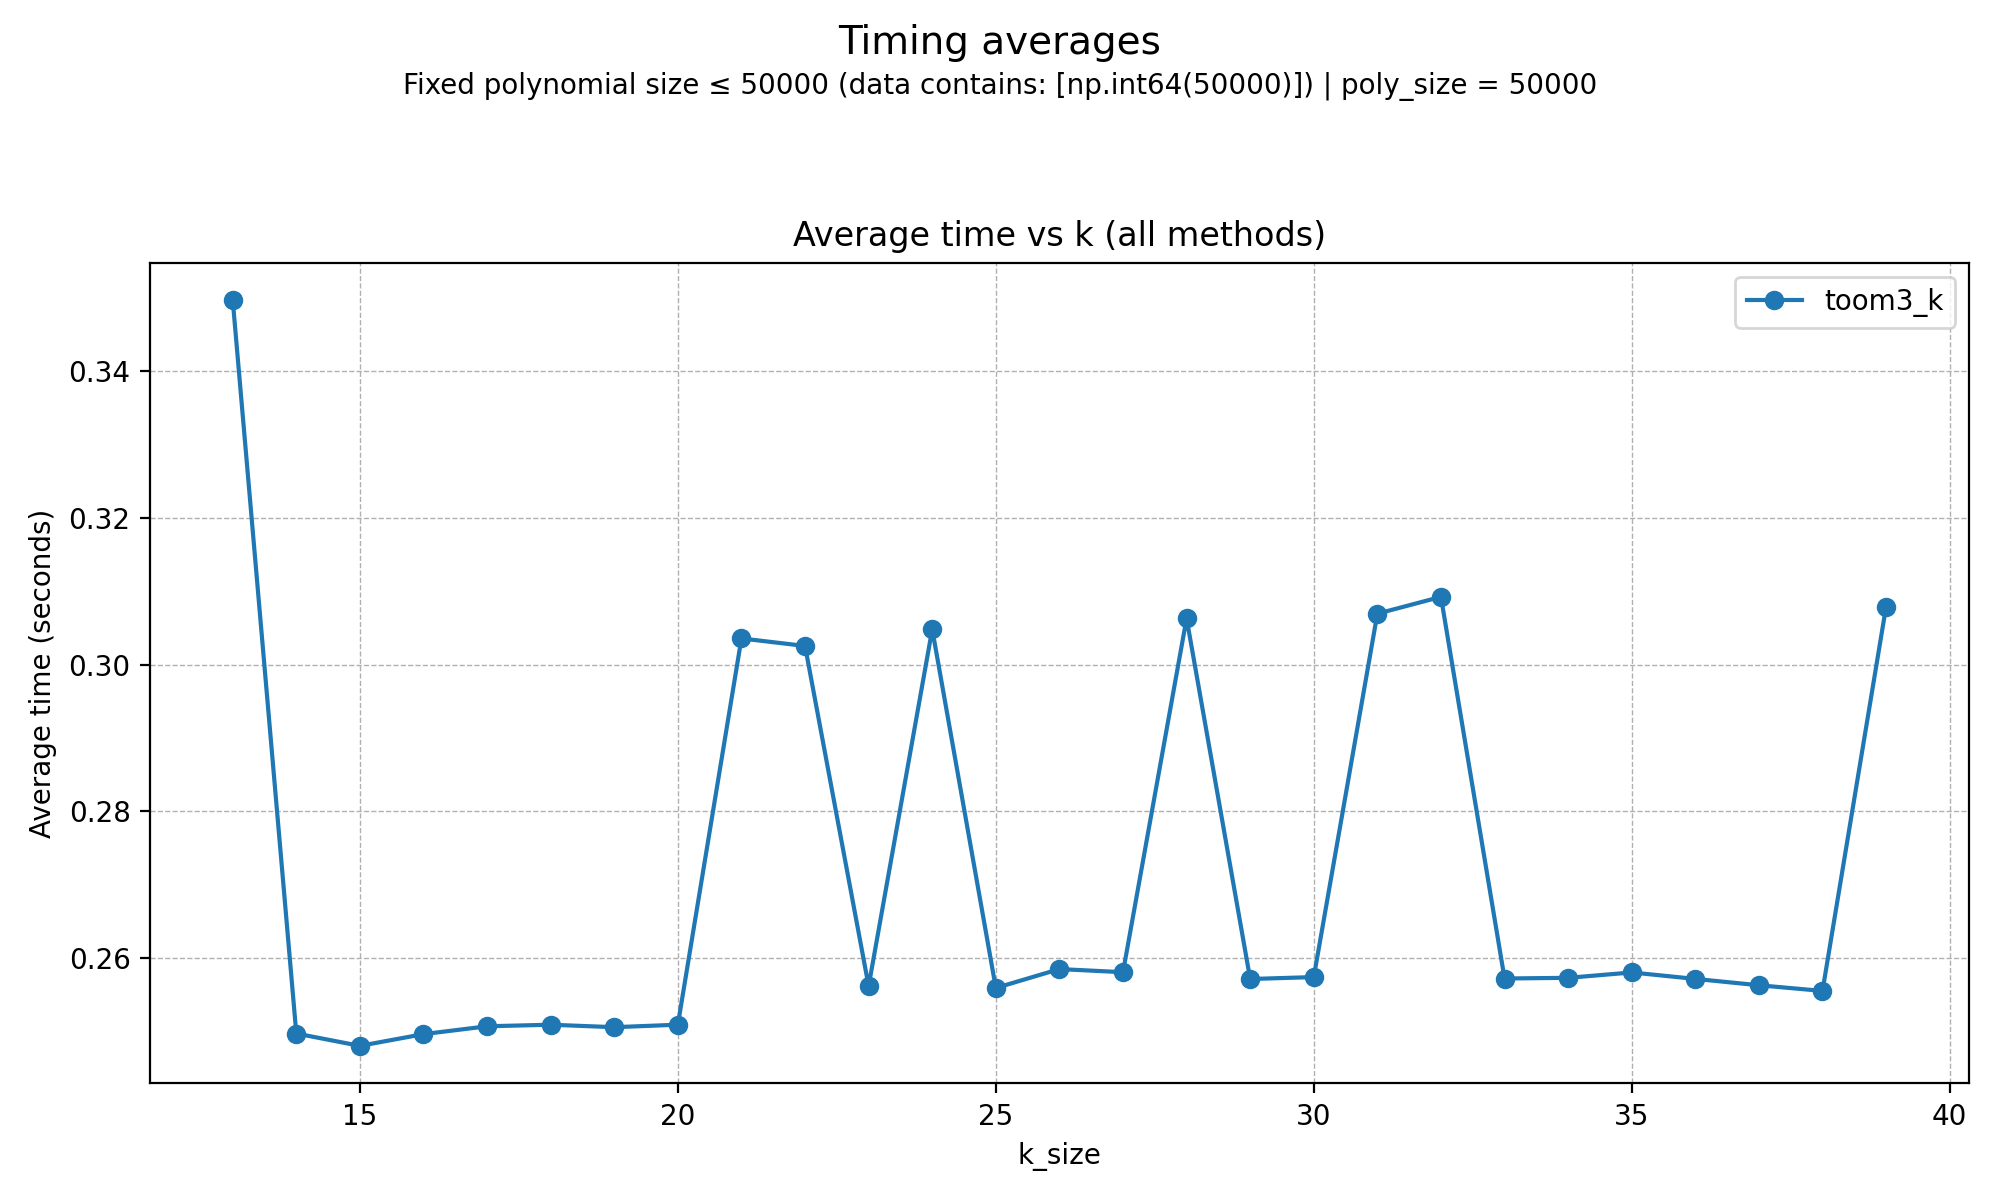

Values plotted in this chart, from the file beside it:
k, function_name, mean_time_seconds
13, toom3_k, 0.3497
14, toom3_k, 0.2497
15, toom3_k, 0.2481
16, toom3_k, 0.2497
17, toom3_k, 0.2507
18, toom3_k, 0.2509
19, toom3_k, 0.2506
20, toom3_k, 0.2509
21, toom3_k, 0.3036
22, toom3_k, 0.3025
23, toom3_k, 0.2562
24, toom3_k, 0.3048
25, toom3_k, 0.2559
26, toom3_k, 0.2585
27, toom3_k, 0.2581
28, toom3_k, 0.3063
29, toom3_k, 0.2572
30, toom3_k, 0.2574
31, toom3_k, 0.3069
32, toom3_k, 0.3092
33, toom3_k, 0.2572
34, toom3_k, 0.2573
35, toom3_k, 0.2581
36, toom3_k, 0.2572
37, toom3_k, 0.2563
38, toom3_k, 0.2555
39, toom3_k, 0.3079
